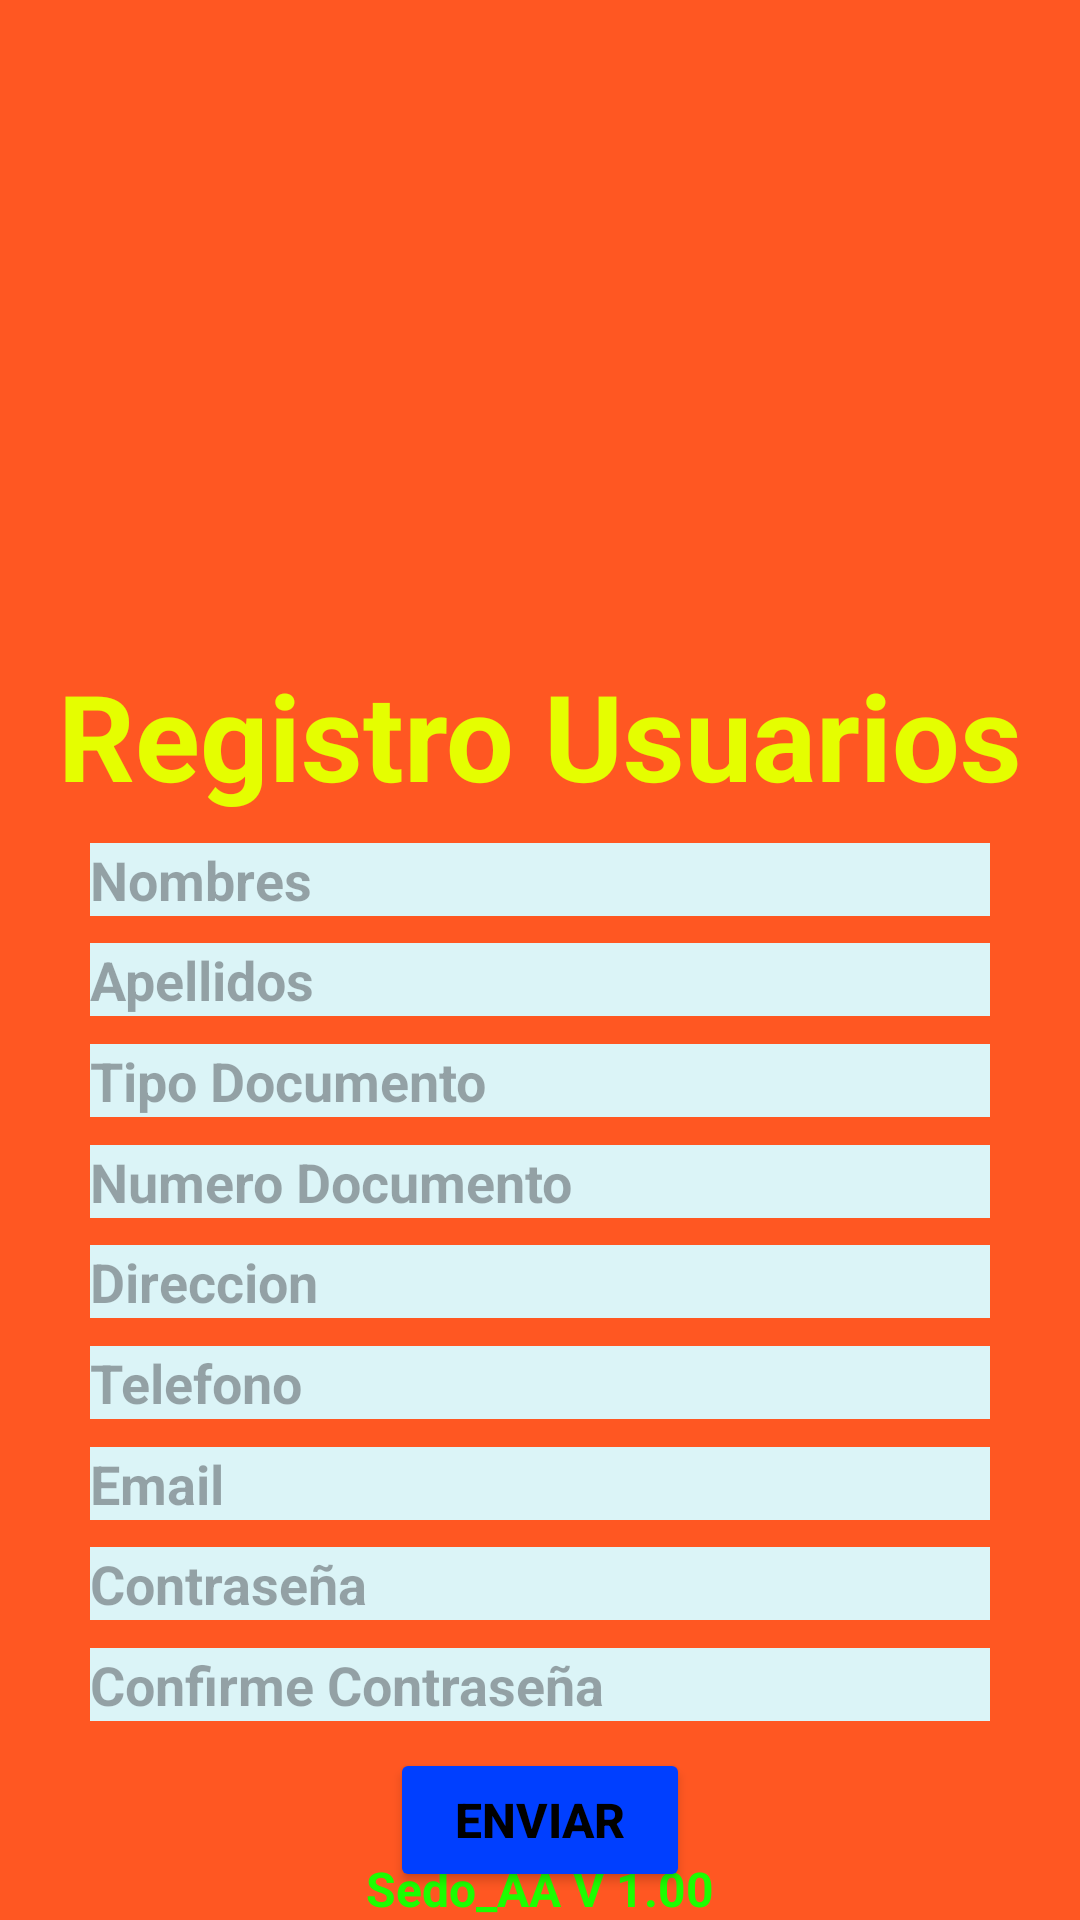

Produce the Android XML layout that renders to this screen, including the resource entries it uses.
<!-- AndroidManifest.xml: application theme Theme.Sedo_CRA -->
<!-- res/layout/activity_main04.xml -->
<?xml version="1.0" encoding="utf-8"?>
<androidx.constraintlayout.widget.ConstraintLayout xmlns:android="http://schemas.android.com/apk/res/android"
    xmlns:app="http://schemas.android.com/apk/res-auto"
    xmlns:tools="http://schemas.android.com/tools"
    android:id="@+id/main"
    android:layout_width="match_parent"
    android:layout_height="match_parent"
    android:background="#FF5722"
    tools:context=".MainActivity04">

    
    <ImageView
        android:id="@+id/imgFondo"
        android:layout_width="0dp"
        android:layout_height="0dp"
        app:layout_constraintBottom_toBottomOf="parent"
        app:layout_constraintEnd_toEndOf="parent"
        app:layout_constraintStart_toStartOf="parent"
        app:layout_constraintTop_toTopOf="parent"
        app:layout_constraintVertical_bias="0.504"
        app:srcCompat="@drawable/upload_816230812391"
        android:contentDescription="@string/fondo" />

    
    <ImageView
        android:id="@+id/imgLogo"
        android:layout_width="250dp"
        android:layout_height="200dp"
        app:layout_constraintBottom_toTopOf="@id/RegisUsuario"
        app:layout_constraintEnd_toEndOf="parent"
        app:layout_constraintHorizontal_bias="0.5"
        app:layout_constraintStart_toStartOf="parent"
        app:layout_constraintTop_toTopOf="parent"
        app:layout_constraintVertical_bias="0.2"
        app:srcCompat="@drawable/logo02" />

    
    <TextView
        android:id="@+id/RegisUsuario"
        android:layout_width="wrap_content"
        android:layout_height="wrap_content"
        android:text="Registro Usuarios"
        android:textColor="#E5FE00"
        android:textSize="40sp"
        android:textStyle="bold"
        app:layout_constraintBottom_toTopOf="@id/Nombres"
        app:layout_constraintEnd_toEndOf="parent"
        app:layout_constraintHorizontal_bias="0.5"
        app:layout_constraintStart_toStartOf="parent"
        app:layout_constraintTop_toBottomOf="@id/imgLogo"
        app:layout_constraintVertical_bias="0.1" />

    
    <EditText
        android:id="@+id/Nombres"
        android:layout_width="300dp"
        android:layout_height="wrap_content"
        android:background="#DBF4F7"
        android:hint="Nombres"
        android:textColor="#5E5D5D"
        android:textStyle="bold"
        app:layout_constraintBottom_toTopOf="@id/Apellidos"
        app:layout_constraintEnd_toEndOf="parent"
        app:layout_constraintHorizontal_bias="0.5"
        app:layout_constraintStart_toStartOf="parent"
        app:layout_constraintTop_toBottomOf="@id/RegisUsuario" />

    
    <EditText
        android:id="@+id/Apellidos"
        android:layout_width="300dp"
        android:layout_height="wrap_content"
        android:background="#DBF4F7"
        android:hint="Apellidos"
        android:textColor="#5E5D5D"
        android:textStyle="bold"
        app:layout_constraintBottom_toTopOf="@id/TipoDocumento"
        app:layout_constraintEnd_toEndOf="parent"
        app:layout_constraintHorizontal_bias="0.5"
        app:layout_constraintStart_toStartOf="parent"
        app:layout_constraintTop_toBottomOf="@id/Nombres" />

    
    <EditText
        android:id="@+id/TipoDocumento"
        android:layout_width="300dp"
        android:layout_height="wrap_content"
        android:background="#DBF4F7"
        android:hint="Tipo Documento"
        android:textColor="#5E5D5D"
        android:textStyle="bold"
        app:layout_constraintBottom_toTopOf="@id/NumDocumento"
        app:layout_constraintEnd_toEndOf="parent"
        app:layout_constraintHorizontal_bias="0.5"
        app:layout_constraintStart_toStartOf="parent"
        app:layout_constraintTop_toBottomOf="@id/Apellidos" />

    
    <EditText
        android:id="@+id/NumDocumento"
        android:layout_width="300dp"
        android:layout_height="wrap_content"
        android:background="#DBF4F7"
        android:hint="Numero Documento"
        android:inputType="number"
        android:textColor="#5E5D5D"
        android:textStyle="bold"
        app:layout_constraintBottom_toTopOf="@id/Direccion"
        app:layout_constraintEnd_toEndOf="parent"
        app:layout_constraintHorizontal_bias="0.5"
        app:layout_constraintStart_toStartOf="parent"
        app:layout_constraintTop_toBottomOf="@id/TipoDocumento" />

    
    <EditText
        android:id="@+id/Direccion"
        android:layout_width="300dp"
        android:layout_height="wrap_content"
        android:background="#DBF4F7"
        android:hint="Direccion"
        android:textColor="#5E5D5D"
        android:textStyle="bold"
        app:layout_constraintBottom_toTopOf="@id/Telefono"
        app:layout_constraintEnd_toEndOf="parent"
        app:layout_constraintHorizontal_bias="0.5"
        app:layout_constraintStart_toStartOf="parent"
        app:layout_constraintTop_toBottomOf="@id/NumDocumento" />

    
    <EditText
        android:id="@+id/Telefono"
        android:layout_width="300dp"
        android:layout_height="wrap_content"
        android:background="#DBF4F7"
        android:hint="Telefono"
        android:inputType="phone"
        android:textColor="#5E5D5D"
        android:textStyle="bold"
        app:layout_constraintBottom_toTopOf="@id/Email"
        app:layout_constraintEnd_toEndOf="parent"
        app:layout_constraintHorizontal_bias="0.5"
        app:layout_constraintStart_toStartOf="parent"
        app:layout_constraintTop_toBottomOf="@id/Direccion" />

    
    <EditText
        android:id="@+id/Email"
        android:layout_width="300dp"
        android:layout_height="wrap_content"
        android:background="#DBF4F7"
        android:hint="Email"
        android:inputType="textEmailAddress"
        android:textColor="#5E5D5D"
        android:textStyle="bold"
        app:layout_constraintBottom_toTopOf="@id/Contraseña"
        app:layout_constraintEnd_toEndOf="parent"
        app:layout_constraintHorizontal_bias="0.5"
        app:layout_constraintStart_toStartOf="parent"
        app:layout_constraintTop_toBottomOf="@id/Telefono" />

    
    <EditText
        android:id="@+id/Contraseña"
        android:layout_width="300dp"
        android:layout_height="wrap_content"
        android:background="#DBF4F7"
        android:hint="Contraseña"
        android:inputType="textPassword"
        android:textColor="#5E5D5D"
        android:textStyle="bold"
        app:layout_constraintBottom_toTopOf="@id/ConfContraseña"
        app:layout_constraintEnd_toEndOf="parent"
        app:layout_constraintHorizontal_bias="0.5"
        app:layout_constraintStart_toStartOf="parent"
        app:layout_constraintTop_toBottomOf="@id/Email" />

    
    <EditText
        android:id="@+id/ConfContraseña"
        android:layout_width="300dp"
        android:layout_height="wrap_content"
        android:background="#DBF4F7"
        android:hint="Confirme Contraseña"
        android:inputType="textPassword"
        android:textColor="#5E5D5D"
        android:textStyle="bold"
        app:layout_constraintBottom_toTopOf="@id/Enviar"
        app:layout_constraintEnd_toEndOf="parent"
        app:layout_constraintHorizontal_bias="0.5"
        app:layout_constraintStart_toStartOf="parent"
        app:layout_constraintTop_toBottomOf="@id/Contraseña" />

    
    <Button
        android:id="@+id/Enviar"
        android:layout_width="100dp"
        android:layout_height="wrap_content"
        android:backgroundTint="#003FFF"
        android:text="Enviar"
        android:textColor="#000000"
        android:textSize="16sp"
        android:textStyle="bold"
        app:layout_constraintBottom_toBottomOf="parent"
        app:layout_constraintEnd_toEndOf="parent"
        app:layout_constraintHorizontal_bias="0.5"
        app:layout_constraintStart_toStartOf="parent"
        app:layout_constraintTop_toBottomOf="@id/ConfContraseña" />

    <TextView
        android:id="@+id/Version"
        android:layout_width="wrap_content"
        android:layout_height="wrap_content"
        android:text="Sedo_AA V 1.00"
        android:textColor="#1CFE00"
        android:textSize="16sp"
        android:textStyle="bold"
        app:layout_constraintBottom_toBottomOf="parent"
        app:layout_constraintEnd_toEndOf="parent"
        app:layout_constraintHorizontal_bias="0.5"
        app:layout_constraintStart_toStartOf="parent"
        app:layout_constraintTop_toBottomOf="@id/Enviar"
        app:layout_constraintVertical_bias="0.98" />

</androidx.constraintlayout.widget.ConstraintLayout>
<!-- resources referenced by this layout -->
<resources>
  <!-- drawable logo02 (mipmap-anydpi-v26) -->
  <?xml version="1.0" encoding="utf-8"?>
  <adaptive-icon xmlns:android="http://schemas.android.com/apk/res/android">
    <background android:drawable="@mipmap/logo02_adaptive_back"/>
    <foreground android:drawable="@mipmap/logo02_adaptive_fore"/>
  </adaptive-icon>
  <string name="fondo">Fondo</string>
  <style name="Theme.Sedo_CRA" parent="Base.Theme.Sedo_CRA" />
  <style name="Base.Theme.Sedo_CRA" parent="Theme.Material3.DayNight.NoActionBar">
          
          
      </style>
</resources>
